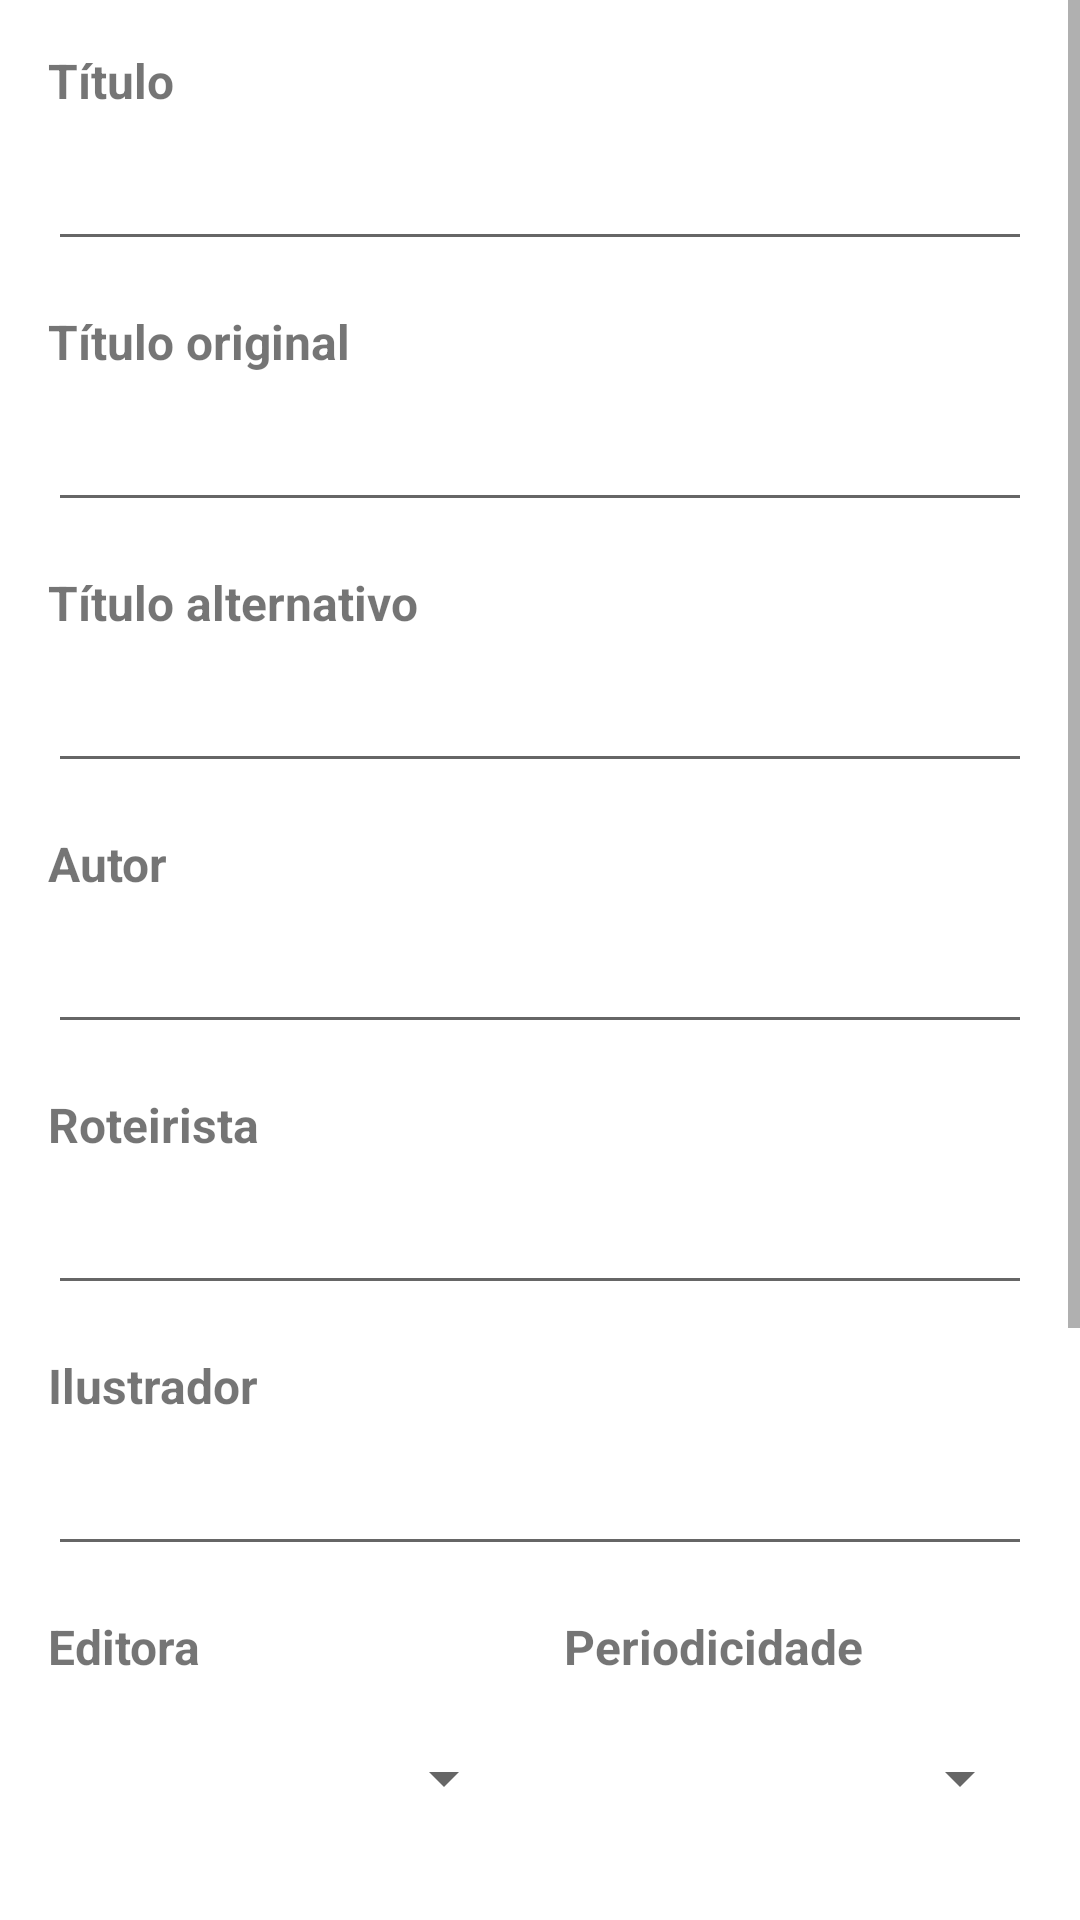

Write the Android layout XML for this screen, with the resource values it uses.
<!-- AndroidManifest.xml: application theme AppTheme -->
<!-- res/layout/activity_cadastrar_colecao.xml -->
<?xml version="1.0" encoding="utf-8"?>
<ScrollView xmlns:android="http://schemas.android.com/apk/res/android"
    xmlns:app="http://schemas.android.com/apk/res-auto"
    xmlns:tools="http://schemas.android.com/tools"
    android:layout_width="match_parent"
    android:layout_height="match_parent"
    tools:context=".views.colecao.CadastrarColecaoActivity"
    android:orientation="vertical" >

    <LinearLayout
        android:layout_width="match_parent"
        android:layout_height="wrap_content"
        android:orientation="vertical"
        android:padding="16dp">

        <TextView
            android:layout_width="match_parent"
            android:layout_height="wrap_content"
            android:textSize="16dp"
            android:text="Título"
            android:textStyle="bold" />

        <EditText
            android:id="@+id/edtAddColecaoTitulo"
            android:layout_width="match_parent"
            android:layout_height="wrap_content"
            android:textColor="@color/colorPrimaryDark"
            android:layout_marginBottom="16dp"
            android:textSize="24dp" />

        <TextView
            android:layout_width="match_parent"
            android:layout_height="wrap_content"
            android:textSize="16dp"
            android:text="Título original"
            android:textStyle="bold" />

        <EditText
            android:id="@+id/edtAddColecaoTituloOriginal"
            android:layout_width="match_parent"
            android:layout_height="wrap_content"
            android:textColor="@color/colorPrimaryDark"
            android:layout_marginBottom="16dp"
            android:textSize="24dp" />

        <TextView
            android:layout_width="match_parent"
            android:layout_height="wrap_content"
            android:textSize="16dp"
            android:text="Título alternativo"
            android:textStyle="bold" />

        <EditText
            android:id="@+id/edtAddColecaoTituloAlternativo"
            android:layout_width="match_parent"
            android:layout_height="wrap_content"
            android:textColor="@color/colorPrimaryDark"
            android:layout_marginBottom="16dp"
            android:textSize="24dp"/>

        <TextView
            android:layout_width="match_parent"
            android:layout_height="wrap_content"
            android:textSize="16dp"
            android:text="Autor"
            android:textStyle="bold" />

        <EditText
            android:id="@+id/edtAddColecaoAutor"
            android:layout_width="match_parent"
            android:layout_height="wrap_content"
            android:textColor="@color/colorPrimaryDark"
            android:layout_marginBottom="16dp"
            android:textSize="24dp" />

        <TextView
            android:layout_width="match_parent"
            android:layout_height="wrap_content"
            android:textSize="16dp"
            android:text="Roteirista"
            android:textStyle="bold" />

        <EditText
            android:id="@+id/edtAddColecaoRoteirista"
            android:layout_width="match_parent"
            android:layout_height="wrap_content"
            android:textColor="@color/colorPrimaryDark"
            android:layout_marginBottom="16dp"
            android:textSize="24dp" />

        <TextView
            android:layout_width="match_parent"
            android:layout_height="wrap_content"
            android:textSize="16dp"
            android:text="Ilustrador"
            android:textStyle="bold"  />

        <EditText
            android:id="@+id/edtAddColecaoIlustrador"
            android:layout_width="match_parent"
            android:layout_height="wrap_content"
            android:textColor="@color/colorPrimaryDark"
            android:layout_marginBottom="16dp"
            android:textSize="24dp" />

        <LinearLayout
            android:layout_width="match_parent"
            android:layout_height="wrap_content"
            android:weightSum="2"
            android:layout_marginBottom="16dp">

            <LinearLayout
                android:layout_width="match_parent"
                android:layout_height="wrap_content"
                android:layout_weight="1"
                android:layout_marginRight="8dp"
                android:orientation="vertical">

                <TextView
                    android:layout_width="match_parent"
                    android:layout_height="wrap_content"
                    android:text="Editora"
                    android:textSize="16dp"
                    android:textStyle="bold" />

                <Spinner
                    android:id="@+id/spnAddEditora"
                    android:layout_width="match_parent"
                    android:layout_height="50dp"
                    android:layout_weight="1"
                    android:layout_marginVertical="8dp"
                    android:textSize="24dp" />

            </LinearLayout>

            <LinearLayout
                android:layout_width="match_parent"
                android:layout_height="wrap_content"
                android:layout_weight="1"
                android:layout_marginLeft="8dp"
                android:orientation="vertical">

                <TextView
                    android:layout_width="match_parent"
                    android:layout_height="wrap_content"
                    android:textSize="16dp"
                    android:text="Periodicidade"
                    android:textStyle="bold" />

                <Spinner
                    android:id="@+id/spnAddPeriodicidade"
                    android:layout_width="match_parent"
                    android:layout_height="50dp"
                    android:layout_marginVertical="8dp"
                    android:textSize="24dp" />

            </LinearLayout>

        </LinearLayout>

        <LinearLayout
            android:layout_width="match_parent"
            android:layout_height="wrap_content"
            android:weightSum="2"
            android:layout_marginBottom="16dp">

            <LinearLayout
                android:layout_width="match_parent"
                android:layout_height="wrap_content"
                android:layout_weight="1"
                android:layout_marginRight="8dp"
                android:orientation="vertical">

                <TextView
                    android:layout_width="match_parent"
                    android:layout_height="wrap_content"
                    android:text="Série"
                    android:textSize="16dp"
                    android:textStyle="bold" />

                <Spinner
                    android:id="@+id/spnAddSerie"
                    android:layout_width="match_parent"
                    android:layout_height="50dp"
                    android:layout_weight="1"
                    android:layout_marginVertical="8dp"
                    android:textSize="24dp" />

            </LinearLayout>

            <LinearLayout
                android:layout_width="match_parent"
                android:layout_height="wrap_content"
                android:layout_weight="1"
                android:layout_marginLeft="8dp"
                android:orientation="vertical">

                <TextView
                    android:layout_width="match_parent"
                    android:layout_height="wrap_content"
                    android:textSize="16dp"
                    android:text="Gênero"
                    android:textStyle="bold"
                    />

                <Spinner
                    android:id="@+id/spnAddGenero"
                    android:layout_width="match_parent"
                    android:layout_height="50dp"
                    android:layout_marginVertical="8dp"
                    android:textSize="24dp" />

            </LinearLayout>

        </LinearLayout>

        <LinearLayout
            android:layout_width="match_parent"
            android:layout_height="wrap_content"
            android:weightSum="2"
            android:layout_marginBottom="16dp">

            <LinearLayout
                android:layout_width="match_parent"
                android:layout_height="wrap_content"
                android:layout_weight="1"
                android:layout_marginRight="8dp"
                android:orientation="vertical">

                <TextView
                    android:layout_width="match_parent"
                    android:layout_height="wrap_content"
                    android:text="Classif. Indicativa"
                    android:textSize="16dp"
                    android:textStyle="bold" />

                <Spinner
                    android:id="@+id/spnAddClassificacaoIndicativa"
                    android:layout_width="match_parent"
                    android:layout_height="50dp"
                    android:layout_weight="1"
                    android:layout_marginVertical="8dp"
                    android:textSize="24dp" />

            </LinearLayout>

            <LinearLayout
                android:layout_width="match_parent"
                android:layout_height="wrap_content"
                android:layout_weight="1"
                android:layout_marginLeft="8dp"
                android:orientation="vertical">

                <TextView
                    android:layout_width="match_parent"
                    android:layout_height="wrap_content"
                    android:textSize="16dp"
                    android:text="Demografia"
                    android:textStyle="bold"
                    />

                <Spinner
                    android:id="@+id/spnAddDemografia"
                    android:layout_width="match_parent"
                    android:layout_height="50dp"
                    android:layout_marginVertical="8dp"
                    android:textSize="24dp" />

            </LinearLayout>

        </LinearLayout>

        <LinearLayout
            android:layout_width="match_parent"
            android:layout_height="wrap_content">

            <Button
                android:id="@+id/btnAddColecaoGravar"
                android:layout_width="match_parent"
                android:layout_height="60dp"
                android:backgroundTint="@color/colorPrimaryDark"
                android:textColor="@color/light"
                android:text="Gravar"/>
        </LinearLayout>

    </LinearLayout>

</ScrollView>
<!-- resources referenced by this layout -->
<resources>
  <color name="colorPrimaryDark">#212121</color>
  <color name="light">#F1EDE0</color>
  <style name="AppTheme" parent="Theme.MaterialComponents.Light.DarkActionBar">
          
          <item name="colorPrimary">@color/colorPrimary</item>
          <item name="colorPrimaryDark">@color/colorPrimaryDark</item>
          <item name="colorAccent">@color/colorAccent</item>
      </style>
  <color name="colorPrimary">#212121</color>
  <color name="colorAccent">#212121</color>
</resources>
